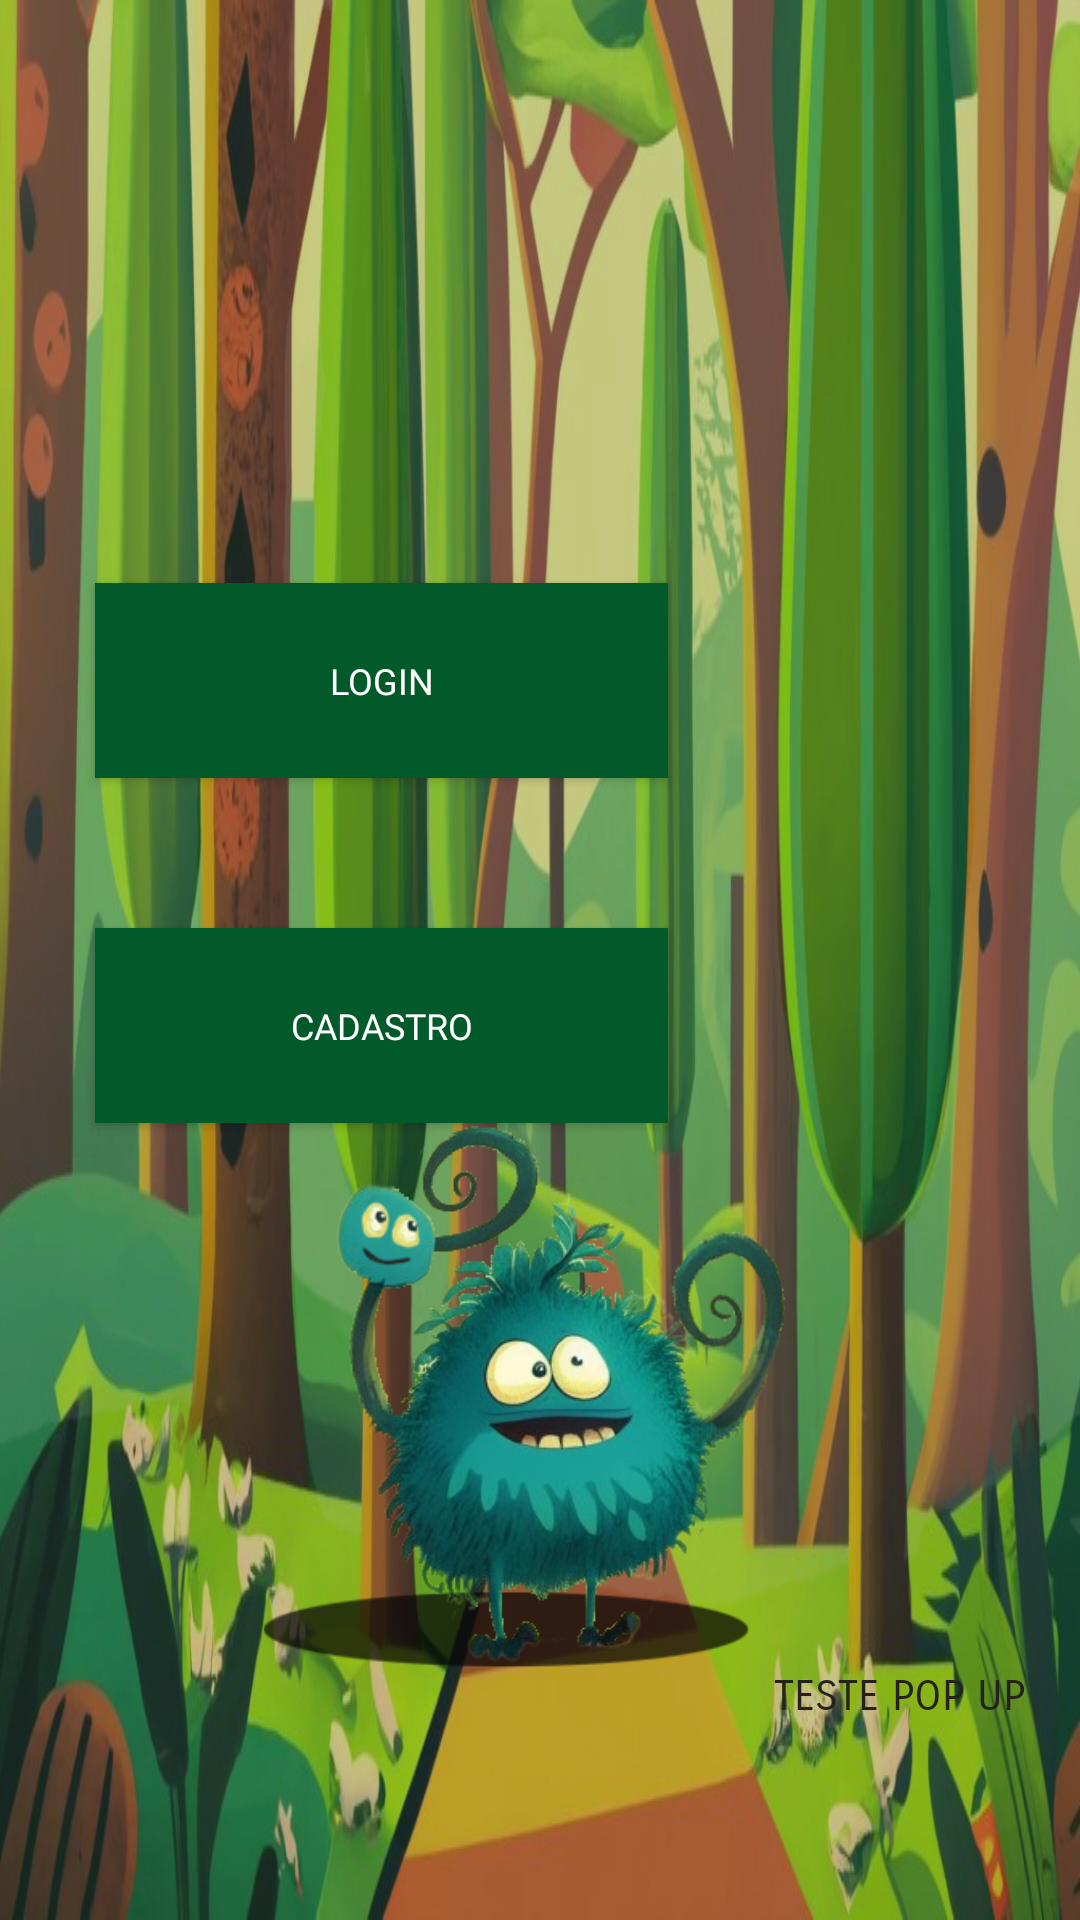

Reconstruct the res/layout file that produces this screen, plus the resources it refers to.
<!-- AndroidManifest.xml: application theme Theme.ValleyOfLogic -->
<!-- res/layout/activity_telaprincipal.xml -->
<?xml version="1.0" encoding="utf-8"?>
<androidx.constraintlayout.widget.ConstraintLayout xmlns:android="http://schemas.android.com/apk/res/android"
    xmlns:app="http://schemas.android.com/apk/res-auto"
    xmlns:tools="http://schemas.android.com/tools"
    android:layout_width="match_parent"
    android:layout_height="match_parent"
    android:background="@drawable/login"
    tools:context=".TelaPrincipal">

    <Button
        android:id="@+id/btnCadastro"
        android:layout_width="191dp"
        android:layout_height="65dp"
        android:background="#025A2A"
        android:fontFamily="@font/fontejogo"
        android:onClick="cadastrar"
        android:text="@string/Cadastro"
        android:textColor="#FFFFFF"
        android:textSize="12sp"
        app:layout_constraintBottom_toBottomOf="parent"
        app:layout_constraintEnd_toEndOf="parent"
        app:layout_constraintHorizontal_bias="0.187"
        app:layout_constraintStart_toStartOf="parent"
        app:layout_constraintTop_toBottomOf="@+id/btnLogin"
        app:layout_constraintVertical_bias="0.158" />

    <Button
        android:id="@+id/btnLogin"
        android:layout_width="191dp"
        android:layout_height="65dp"
        android:background="#025A2A"
        android:fontFamily="@font/fontejogo"
        android:onClick="logar"
        android:text="@string/Login"
        android:textColor="#FFFFFF"
        android:textSize="12sp"
        app:layout_constraintBottom_toBottomOf="parent"
        app:layout_constraintEnd_toEndOf="parent"
        app:layout_constraintHorizontal_bias="0.187"
        app:layout_constraintStart_toStartOf="parent"
        app:layout_constraintTop_toTopOf="parent"
        app:layout_constraintVertical_bias="0.338" />

    <Button
        android:id="@+id/btnPop"
        android:layout_width="wrap_content"
        android:layout_height="wrap_content"
        android:background="#00FFFFFF"
        android:fontFamily="sans-serif-smallcaps"
        android:onClick="pop"
        android:text="Teste Pop Up"
        android:textColor="#25211D"
        app:layout_constraintBottom_toBottomOf="parent"
        app:layout_constraintEnd_toEndOf="parent"
        app:layout_constraintHorizontal_bias="0.94"
        app:layout_constraintStart_toStartOf="parent"
        app:layout_constraintTop_toBottomOf="@+id/btnCadastro"
        app:layout_constraintVertical_bias="0.769" />

    <ImageView
        android:id="@+id/imageView"
        android:layout_width="342dp"
        android:layout_height="268dp"
        app:layout_constraintBottom_toBottomOf="parent"
        app:layout_constraintEnd_toEndOf="parent"
        app:layout_constraintHorizontal_bias="0.629"
        app:layout_constraintStart_toStartOf="parent"
        app:layout_constraintTop_toTopOf="parent"
        app:layout_constraintVertical_bias="0.888"
        app:srcCompat="@drawable/monstroverde" />

</androidx.constraintlayout.widget.ConstraintLayout>
<!-- resources referenced by this layout -->
<resources>
  <!-- drawable login: jpg bitmap (drawable, 287342 bytes) -->
  <!-- drawable monstroverde: png bitmap (drawable, 129195 bytes) -->
  <string name="Cadastro"> Cadastro</string>
  <string name="Login"> Login</string>
  <style name="Theme.ValleyOfLogic" parent="Theme.MaterialComponents.DayNight.DarkActionBar">
          
          <item name="colorPrimary">@color/purple_500</item>
          <item name="colorPrimaryVariant">@color/purple_700</item>
          <item name="colorOnPrimary">@color/white</item>
          
          <item name="colorSecondary">@color/teal_200</item>
          <item name="colorSecondaryVariant">@color/teal_700</item>
          <item name="colorOnSecondary">@color/black</item>
          
          <item name="android:statusBarColor">?attr/colorPrimaryVariant</item>
          
      </style>
  <color name="purple_500">#50b849</color>
  <color name="purple_700">#50b849</color>
  <color name="white">#FFFFFFFF</color>
  <color name="teal_200">#FF03DAC5</color>
  <color name="teal_700">#FF018786</color>
  <color name="black">#FF000000</color>
</resources>
